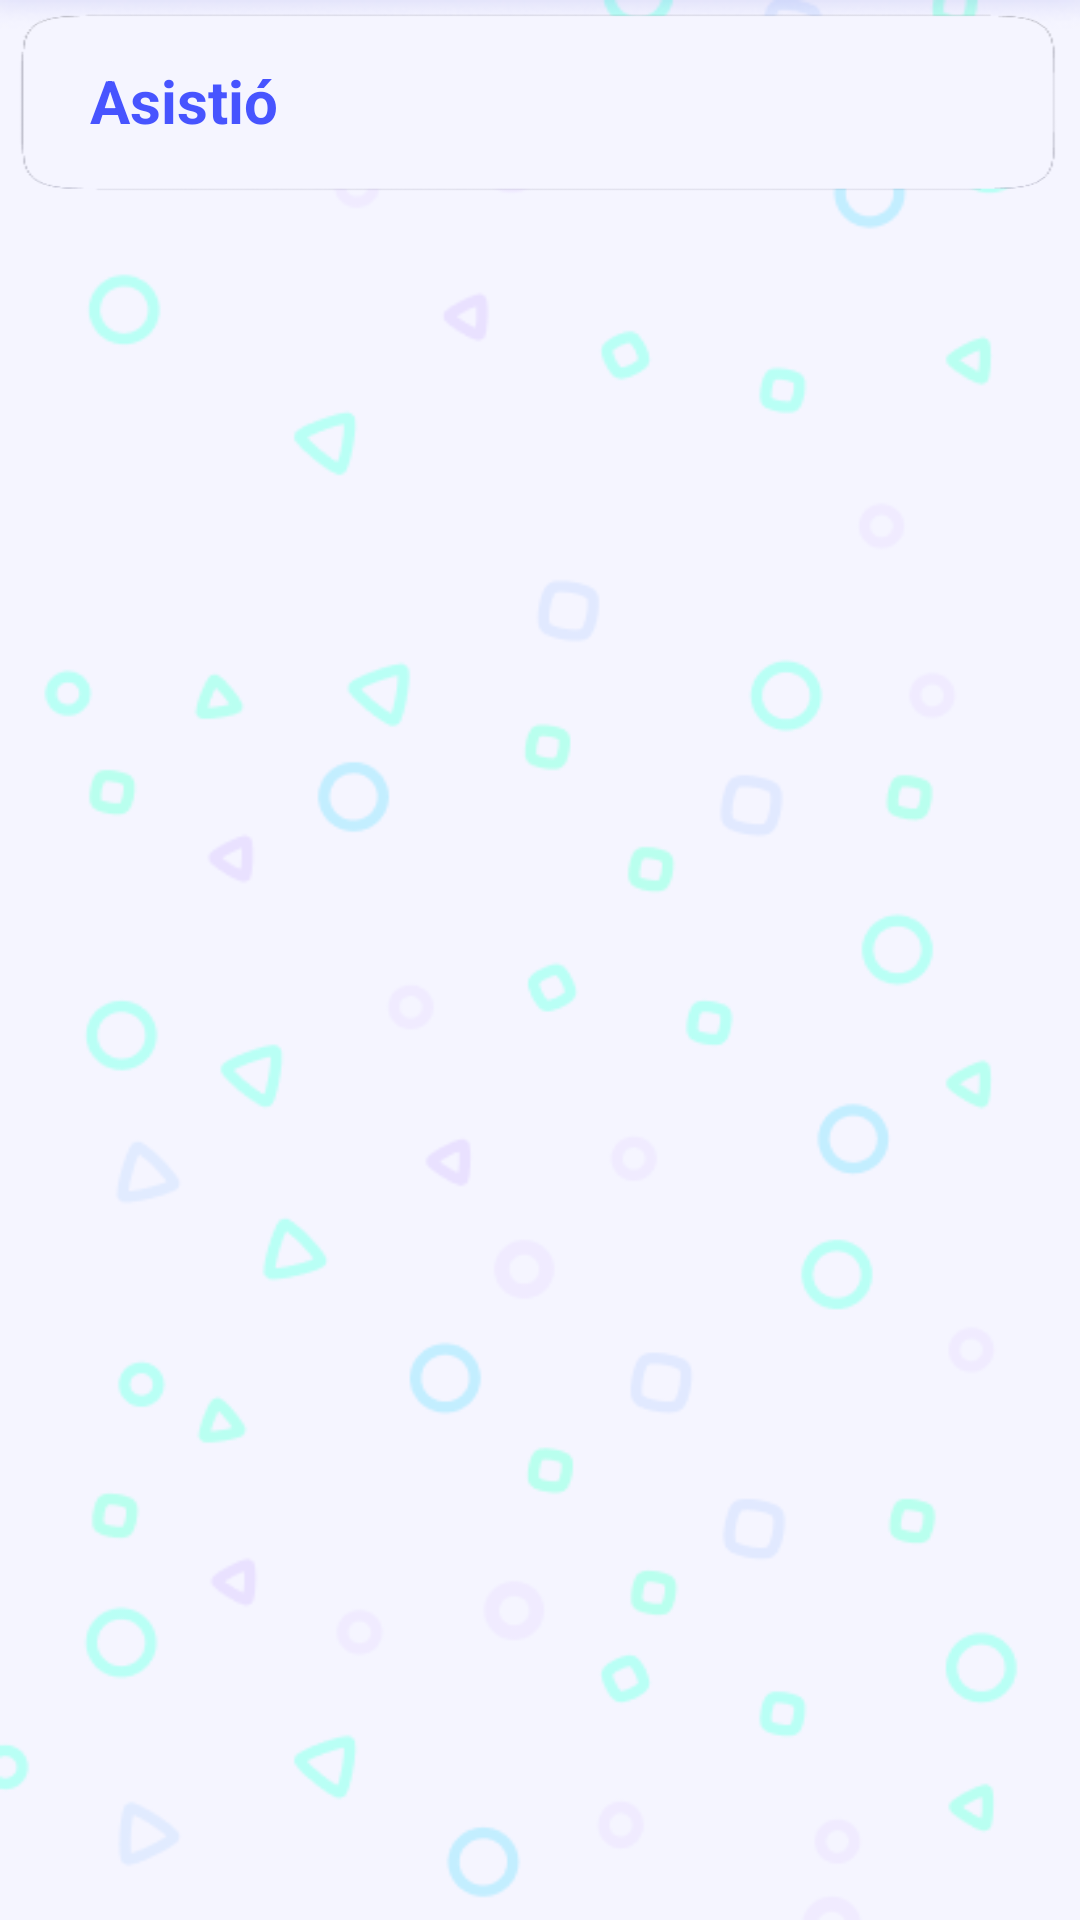

Produce the Android XML layout that renders to this screen, including the resource entries it uses.
<!-- AndroidManifest.xml: application theme Theme.AppQR -->
<!-- res/layout/asistencia_list.xml -->
<?xml version="1.0" encoding="utf-8"?>
<LinearLayout xmlns:android="http://schemas.android.com/apk/res/android"
    android:layout_width="match_parent"
    android:layout_height="match_parent"
    android:orientation="vertical"
    android:background="@drawable/fondoapp">
    <LinearLayout
        android:layout_width="match_parent"
        android:layout_height="70dp"
        android:orientation="horizontal"
        android:background="@drawable/listafondoalumnos">

        <LinearLayout
            android:layout_width="match_parent"
            android:layout_height="wrap_content"
            android:orientation="vertical"
            android:layout_marginTop="10dp">
            <TextView
                android:id="@+id/uli_idCiudad"
                android:layout_marginTop="10dp"
                android:layout_width="wrap_content"
                android:layout_height="wrap_content"
                android:layout_marginStart="30dp"
                android:textStyle="bold"
                android:textSize="20sp"
                android:textColorHint="#4754FF"
                android:hint="Asistió"
                android:textColor="@color/black"/>


        </LinearLayout>
    </LinearLayout>
</LinearLayout>
<!-- resources referenced by this layout -->
<resources>
  <color name="black">#FF000000</color>
  <!-- drawable fondoapp: png bitmap (drawable, 34600 bytes) -->
  <!-- drawable listafondoalumnos: png bitmap (drawable, 5162 bytes) -->
  <style name="Theme.AppQR" parent="Theme.MaterialComponents.DayNight">
          
          <item name="colorPrimary">@color/colorprimario</item>
          <item name="colorPrimaryVariant">@color/purple_700</item>
          <item name="colorOnPrimary">@color/white</item>
          
          <item name="colorSecondary">@color/colorsecundario</item>
          <item name="colorSecondaryVariant">@color/teal_700</item>
          <item name="colorOnSecondary">@color/white</item>
          
          <item name="android:statusBarColor">?attr/colorPrimaryVariant</item>
          
      </style>
  <color name="colorprimario">#4754FF</color>
  <color name="purple_700">#FF3700B3</color>
  <color name="white">#FFFFFFFF</color>
  <color name="colorsecundario">#4A54D9</color>
  <color name="teal_700">#FF018786</color>
</resources>
